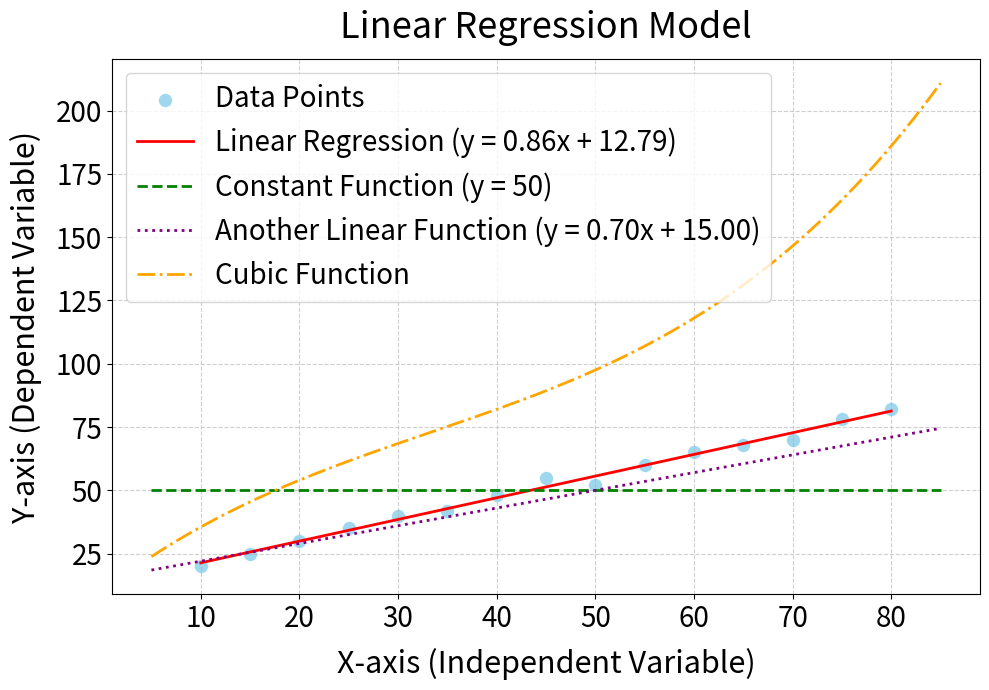

This chart was generated by the following Python code:
import matplotlib.pyplot as plt
import numpy as np

# --- Data Points ---
# Example data points (same as the HTML example)
data = [
    {"x": 10, "y": 20},
    {"x": 15, "y": 25},
    {"x": 20, "y": 30},
    {"x": 25, "y": 35},
    {"x": 30, "y": 40},
    {"x": 35, "y": 42},
    {"x": 40, "y": 48},
    {"x": 45, "y": 55},
    {"x": 50, "y": 52},
    {"x": 55, "y": 60},
    {"x": 60, "y": 65},
    {"x": 65, "y": 68},
    {"x": 70, "y": 70},
    {"x": 75, "y": 78},
    {"x": 80, "y": 82},
]

# Extract x and y values into separate lists
x_values = np.array([d["x"] for d in data])
y_values = np.array([d["y"] for d in data])

# --- Regression Calculation (Least Squares Method) ---
# Using numpy's polyfit for convenience, which calculates the coefficients
# for a polynomial of degree 1 (linear regression).
# It returns [slope, intercept]
slope, intercept = np.polyfit(x_values, y_values, 1)

# Generate y-values for the regression line
# We create a range of x values from the min to max of our data to draw the line
regression_x = np.array([x_values.min(), x_values.max()])
regression_y = slope * regression_x + intercept

# --- Adding different complexity lines ---
# Create a smoother range of x values for drawing the functions
x_func_range = np.linspace(
    x_values.min() - 5, x_values.max() + 5, 500
)  # Extend range slightly for visualization

# 1. Constant Function: y = C
constant_y = np.full_like(x_func_range, 50)  # Example constant value

# 2. Another Linear Function: y = mx + b
linear_m = 0.7
linear_b = 15
linear_y = linear_m * x_func_range + linear_b

# 3. Cubic Function: y = ax^3 + bx^2 + cx + d
# Using example coefficients for a visually distinct cubic curve
cubic_a = 0.0005
cubic_b = -0.05
cubic_c = 3
cubic_d = 10
cubic_y = (
    cubic_a * x_func_range**3
    + cubic_b * x_func_range**2
    + cubic_c * x_func_range
    + cubic_d
)

# --- Plotting ---
plt.figure(figsize=(10, 7))  # Set the figure size for better readability
plt.scatter(
    x_values,
    y_values,
    color="skyblue",
    label="Data Points",
    s=100,
    alpha=0.8,
    edgecolors="w",
    linewidths=0.5,
)  # Scatter plot for data points

# Plot the regression line
plt.plot(
    regression_x,
    regression_y,
    color="red",
    label=f"Linear Regression (y = {slope:.2f}x + {intercept:.2f})",
    linewidth=2,
)

# Plot the additional complexity lines
plt.plot(
    x_func_range,
    constant_y,
    color="green",
    linestyle="--",
    label="Constant Function (y = 50)",
    linewidth=2,
)
plt.plot(
    x_func_range,
    linear_y,
    color="purple",
    linestyle=":",
    label=f"Another Linear Function (y = {linear_m:.2f}x + {linear_b:.2f})",
    linewidth=2,
)
plt.plot(
    x_func_range,
    cubic_y,
    color="orange",
    linestyle="-.",
    label="Cubic Function",
    linewidth=2,
)


# --- Customizing the Plot ---
plt.title("Linear Regression Model", fontsize=26, pad=15)
plt.xlabel("X-axis (Independent Variable)", fontsize=22, labelpad=10)
plt.ylabel("Y-axis (Dependent Variable)", fontsize=22, labelpad=10)
plt.grid(True, linestyle="--", alpha=0.6)
plt.legend(fontsize=20, loc="upper left")  # Adjust legend location to avoid overlap
plt.xticks(fontsize=20)
plt.yticks(fontsize=20)
plt.tight_layout()  # Adjust layout to prevent labels from overlapping
plt.savefig("linear_regression.png", dpi=300)
plt.show()  # Display the plot
